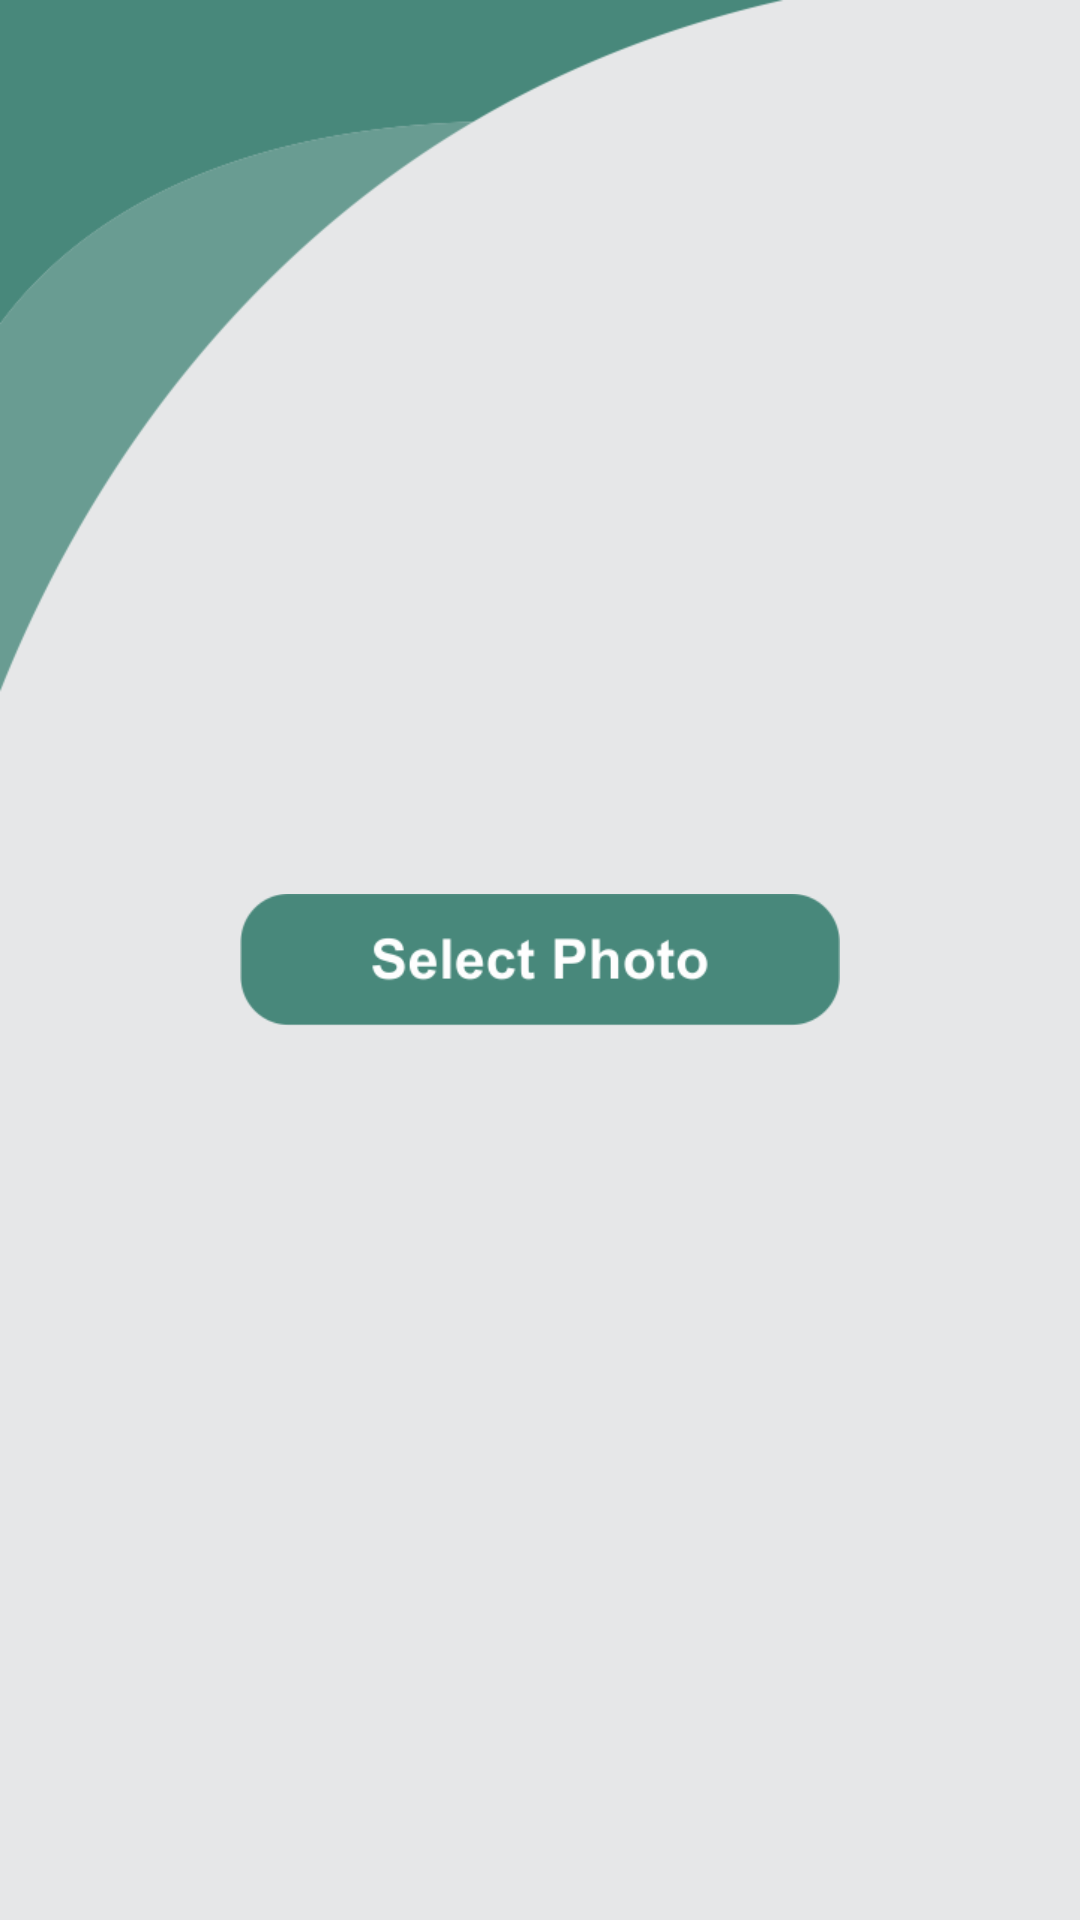

Write the Android layout XML for this screen, with the resource values it uses.
<!-- AndroidManifest.xml: application theme AppTheme -->
<!-- res/layout/fragment_photosection.xml -->
<?xml version="1.0" encoding="utf-8"?>

<FrameLayout
    xmlns:android="http://schemas.android.com/apk/res/android"
    xmlns:tools="http://schemas.android.com/tools"
    android:id="@+id/fragment_photo"
    android:orientation="vertical"
    android:layout_width="match_parent"
    android:layout_height="match_parent"
    android:layout_marginBottom="50dp"
    android:background="@drawable/bgsecond"
    tools:context=".uiApplication.fragments.PhotosectionFragment">

    <RelativeLayout
        android:layout_width="match_parent"
        android:layout_height="match_parent">
        <ImageView
            android:id="@+id/galleryPhoto"
            android:layout_width="300dp"
            android:layout_height="100dp"
            android:layout_above="@+id/selectPhoto"
            android:layout_marginLeft="20dp"

            />
      <ImageView
          android:id="@+id/selectPhoto"
          android:layout_width="200dp"
          android:layout_height="100dp"
          android:src="@drawable/select_photo"
          android:layout_centerInParent="true"/>
    </RelativeLayout>
</FrameLayout>
<!-- resources referenced by this layout -->
<resources>
  <!-- drawable bgsecond: png bitmap (drawable, 16688 bytes) -->
  <!-- drawable select_photo: png bitmap (drawable, 9950 bytes) -->
  <style name="AppTheme" parent="Theme.AppCompat.Light.NoActionBar">
          
          <item name="colorPrimary">@color/colorPrimary</item>
          <item name="colorPrimaryDark">@color/colorPrimaryDark</item>
          <item name="colorAccent">@color/colorAccent</item>
          <item name="android:windowDisablePreview">true</item>
      </style>
  <color name="colorPrimary">#48887B</color>
  <color name="colorPrimaryDark">#48887B</color>
  <color name="colorAccent">#03DAC5</color>
</resources>
